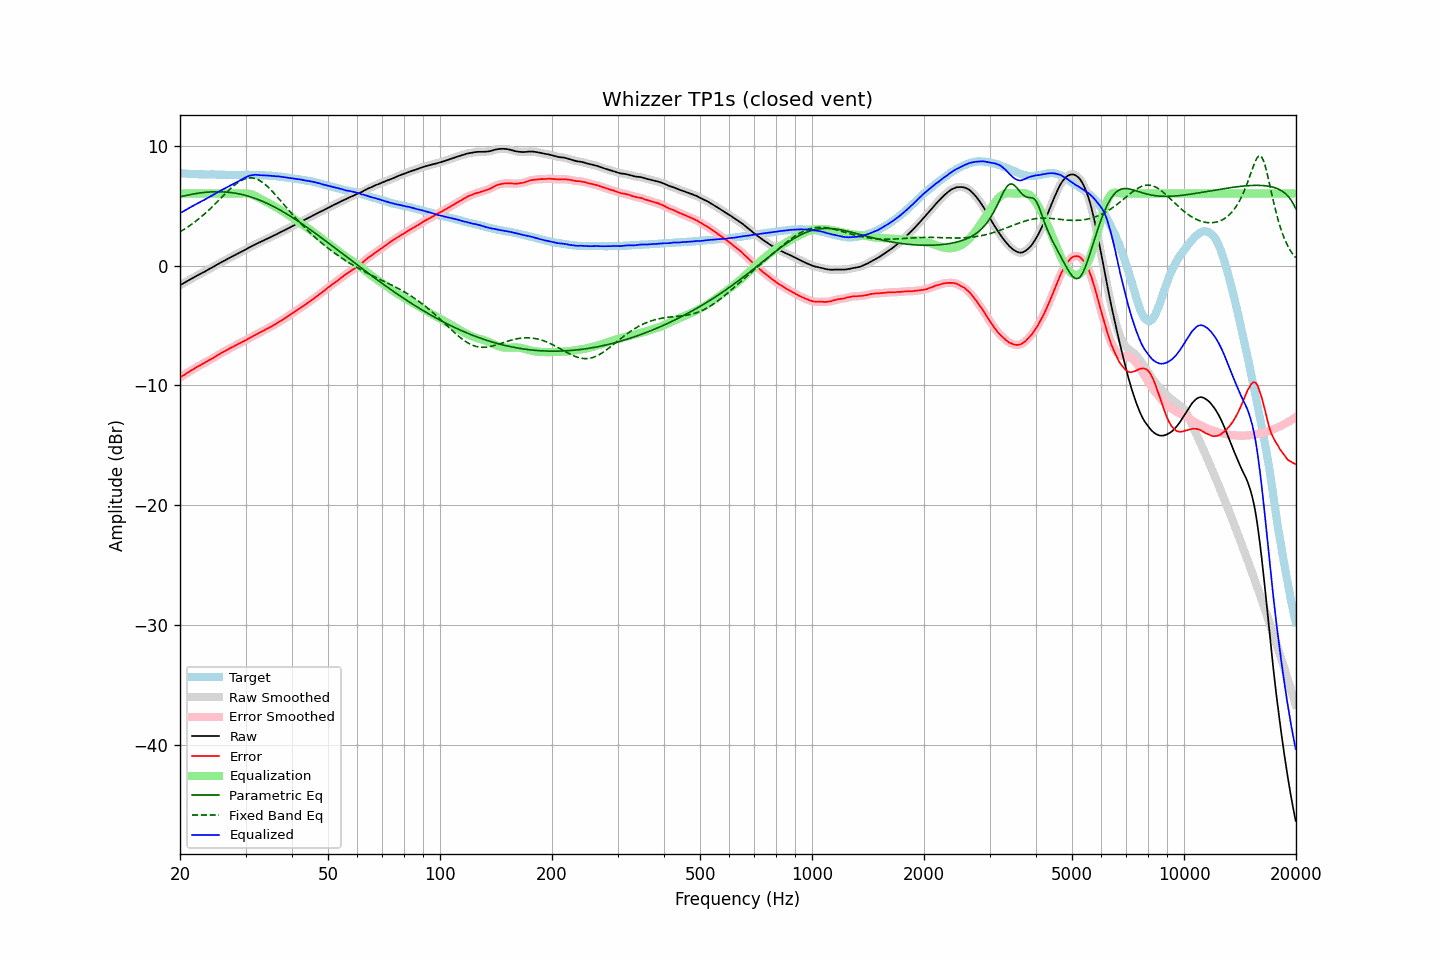

Values plotted in this chart, from the file beside it:
frequency, raw, error, smoothed, error_smoothed, equalization, parametric_eq, fixed_band_eq, equalized_raw, equalized_smoothed, target
20.00, -1.64, -9.35, -1.64, -9.34, 6.00, 5.72, 2.80, 4.36, 4.36, 7.71
20.20, -1.56, -9.25, -1.57, -9.26, 6.00, 5.75, 2.88, 4.44, 4.43, 7.69
20.40, -1.49, -9.17, -1.49, -9.17, 6.00, 5.79, 2.96, 4.51, 4.51, 7.68
20.61, -1.41, -9.09, -1.41, -9.08, 6.00, 5.82, 3.05, 4.59, 4.59, 7.68
20.81, -1.33, -8.99, -1.34, -8.99, 6.00, 5.85, 3.14, 4.67, 4.66, 7.66
21.02, -1.26, -8.91, -1.26, -8.91, 6.00, 5.87, 3.22, 4.74, 4.74, 7.65
21.23, -1.18, -8.82, -1.18, -8.82, 6.00, 5.90, 3.32, 4.82, 4.82, 7.63
21.44, -1.11, -8.76, -1.11, -8.75, 6.00, 5.93, 3.41, 4.89, 4.89, 7.64
21.66, -1.03, -8.67, -1.03, -8.67, 6.00, 5.95, 3.51, 4.97, 4.97, 7.63
21.87, -0.96, -8.58, -0.96, -8.58, 6.00, 5.98, 3.61, 5.04, 5.04, 7.62
22.09, -0.88, -8.49, -0.88, -8.50, 6.00, 6.00, 3.71, 5.12, 5.12, 7.61
22.31, -0.81, -8.42, -0.81, -8.42, 6.00, 6.02, 3.82, 5.19, 5.19, 7.61
22.54, -0.74, -8.35, -0.74, -8.35, 6.00, 6.04, 3.93, 5.26, 5.26, 7.60
22.76, -0.67, -8.28, -0.67, -8.28, 6.00, 6.06, 4.04, 5.33, 5.33, 7.61
22.99, -0.60, -8.20, -0.61, -8.21, 6.00, 6.07, 4.15, 5.40, 5.39, 7.60
23.22, -0.54, -8.13, -0.54, -8.13, 6.00, 6.09, 4.27, 5.46, 5.46, 7.59
23.45, -0.46, -8.05, -0.46, -8.05, 6.00, 6.10, 4.39, 5.54, 5.54, 7.59
23.69, -0.38, -7.97, -0.39, -7.98, 6.00, 6.11, 4.51, 5.62, 5.61, 7.59
23.92, -0.31, -7.90, -0.31, -7.90, 6.00, 6.12, 4.63, 5.69, 5.69, 7.59
24.16, -0.24, -7.83, -0.24, -7.83, 6.00, 6.13, 4.76, 5.76, 5.76, 7.59
24.40, -0.16, -7.76, -0.16, -7.76, 6.00, 6.14, 4.89, 5.84, 5.84, 7.60
24.65, -0.08, -7.68, -0.08, -7.67, 6.00, 6.14, 5.02, 5.92, 5.92, 7.60
24.89, -0.00, -7.59, -0.01, -7.59, 6.00, 6.15, 5.15, 6.00, 5.99, 7.59
25.14, 0.07, -7.51, 0.07, -7.51, 6.00, 6.15, 5.29, 6.07, 6.07, 7.58
25.39, 0.14, -7.43, 0.14, -7.43, 6.00, 6.15, 5.42, 6.14, 6.14, 7.57
25.65, 0.22, -7.35, 0.22, -7.35, 6.00, 6.15, 5.56, 6.22, 6.22, 7.56
25.91, 0.30, -7.27, 0.29, -7.27, 6.00, 6.14, 5.69, 6.30, 6.29, 7.56
26.16, 0.37, -7.20, 0.36, -7.20, 6.00, 6.14, 5.83, 6.37, 6.36, 7.57
26.43, 0.43, -7.13, 0.44, -7.13, 6.00, 6.13, 5.96, 6.43, 6.44, 7.56
26.69, 0.51, -7.05, 0.50, -7.06, 6.00, 6.12, 6.09, 6.51, 6.50, 7.56
26.96, 0.58, -6.98, 0.58, -6.98, 6.00, 6.10, 6.22, 6.58, 6.58, 7.56
27.23, 0.65, -6.90, 0.65, -6.90, 6.00, 6.09, 6.35, 6.65, 6.65, 7.55
27.50, 0.72, -6.83, 0.71, -6.84, 6.00, 6.07, 6.48, 6.72, 6.71, 7.55
27.77, 0.78, -6.78, 0.78, -6.77, 6.00, 6.06, 6.59, 6.78, 6.78, 7.56
28.05, 0.86, -6.70, 0.86, -6.70, 6.00, 6.04, 6.71, 6.86, 6.86, 7.55
28.33, 0.93, -6.62, 0.93, -6.63, 6.00, 6.01, 6.81, 6.93, 6.93, 7.55
28.62, 1.00, -6.55, 1.00, -6.56, 6.00, 5.99, 6.91, 7.00, 7.00, 7.55
28.90, 1.07, -6.49, 1.07, -6.49, 6.00, 5.96, 7.00, 7.07, 7.07, 7.56
29.19, 1.14, -6.42, 1.14, -6.42, 6.01, 5.93, 7.08, 7.14, 7.14, 7.56
29.48, 1.21, -6.35, 1.21, -6.35, 6.01, 5.90, 7.15, 7.22, 7.22, 7.56
29.78, 1.28, -6.28, 1.28, -6.28, 6.01, 5.87, 7.21, 7.29, 7.29, 7.56
30.08, 1.35, -6.23, 1.35, -6.21, 6.01, 5.83, 7.25, 7.36, 7.36, 7.57
30.38, 1.43, -6.14, 1.42, -6.14, 6.00, 5.80, 7.29, 7.42, 7.42, 7.56
30.68, 1.50, -6.06, 1.50, -6.07, 5.98, 5.76, 7.31, 7.47, 7.47, 7.56
30.99, 1.57, -5.99, 1.57, -5.99, 5.94, 5.71, 7.31, 7.51, 7.51, 7.56
31.30, 1.64, -5.92, 1.64, -5.92, 5.90, 5.67, 7.30, 7.54, 7.54, 7.56
31.61, 1.71, -5.85, 1.71, -5.85, 5.85, 5.63, 7.28, 7.56, 7.56, 7.56
31.93, 1.78, -5.77, 1.77, -5.77, 5.79, 5.58, 7.24, 7.56, 7.56, 7.54
32.24, 1.84, -5.70, 1.84, -5.70, 5.72, 5.53, 7.19, 7.56, 7.55, 7.54
32.57, 1.90, -5.63, 1.90, -5.63, 5.64, 5.48, 7.12, 7.54, 7.54, 7.53
32.89, 1.96, -5.57, 1.96, -5.57, 5.57, 5.42, 7.05, 7.53, 7.53, 7.53
33.22, 2.03, -5.50, 2.03, -5.50, 5.49, 5.37, 6.96, 7.52, 7.52, 7.52
33.55, 2.10, -5.42, 2.09, -5.42, 5.42, 5.31, 6.86, 7.52, 7.52, 7.52
33.89, 2.16, -5.35, 2.16, -5.35, 5.35, 5.25, 6.75, 7.51, 7.51, 7.51
34.23, 2.22, -5.28, 2.22, -5.28, 5.28, 5.19, 6.63, 7.50, 7.50, 7.50
34.57, 2.28, -5.22, 2.28, -5.21, 5.21, 5.13, 6.51, 7.49, 7.49, 7.49
34.92, 2.35, -5.13, 2.34, -5.14, 5.14, 5.06, 6.37, 7.49, 7.48, 7.48
35.27, 2.41, -5.08, 2.41, -5.07, 5.06, 5.00, 6.24, 7.47, 7.47, 7.49
35.62, 2.48, -4.98, 2.47, -4.99, 4.99, 4.93, 6.09, 7.46, 7.46, 7.45
35.97, 2.54, -4.91, 2.54, -4.91, 4.91, 4.86, 5.94, 7.45, 7.45, 7.45
... 635 more rows
